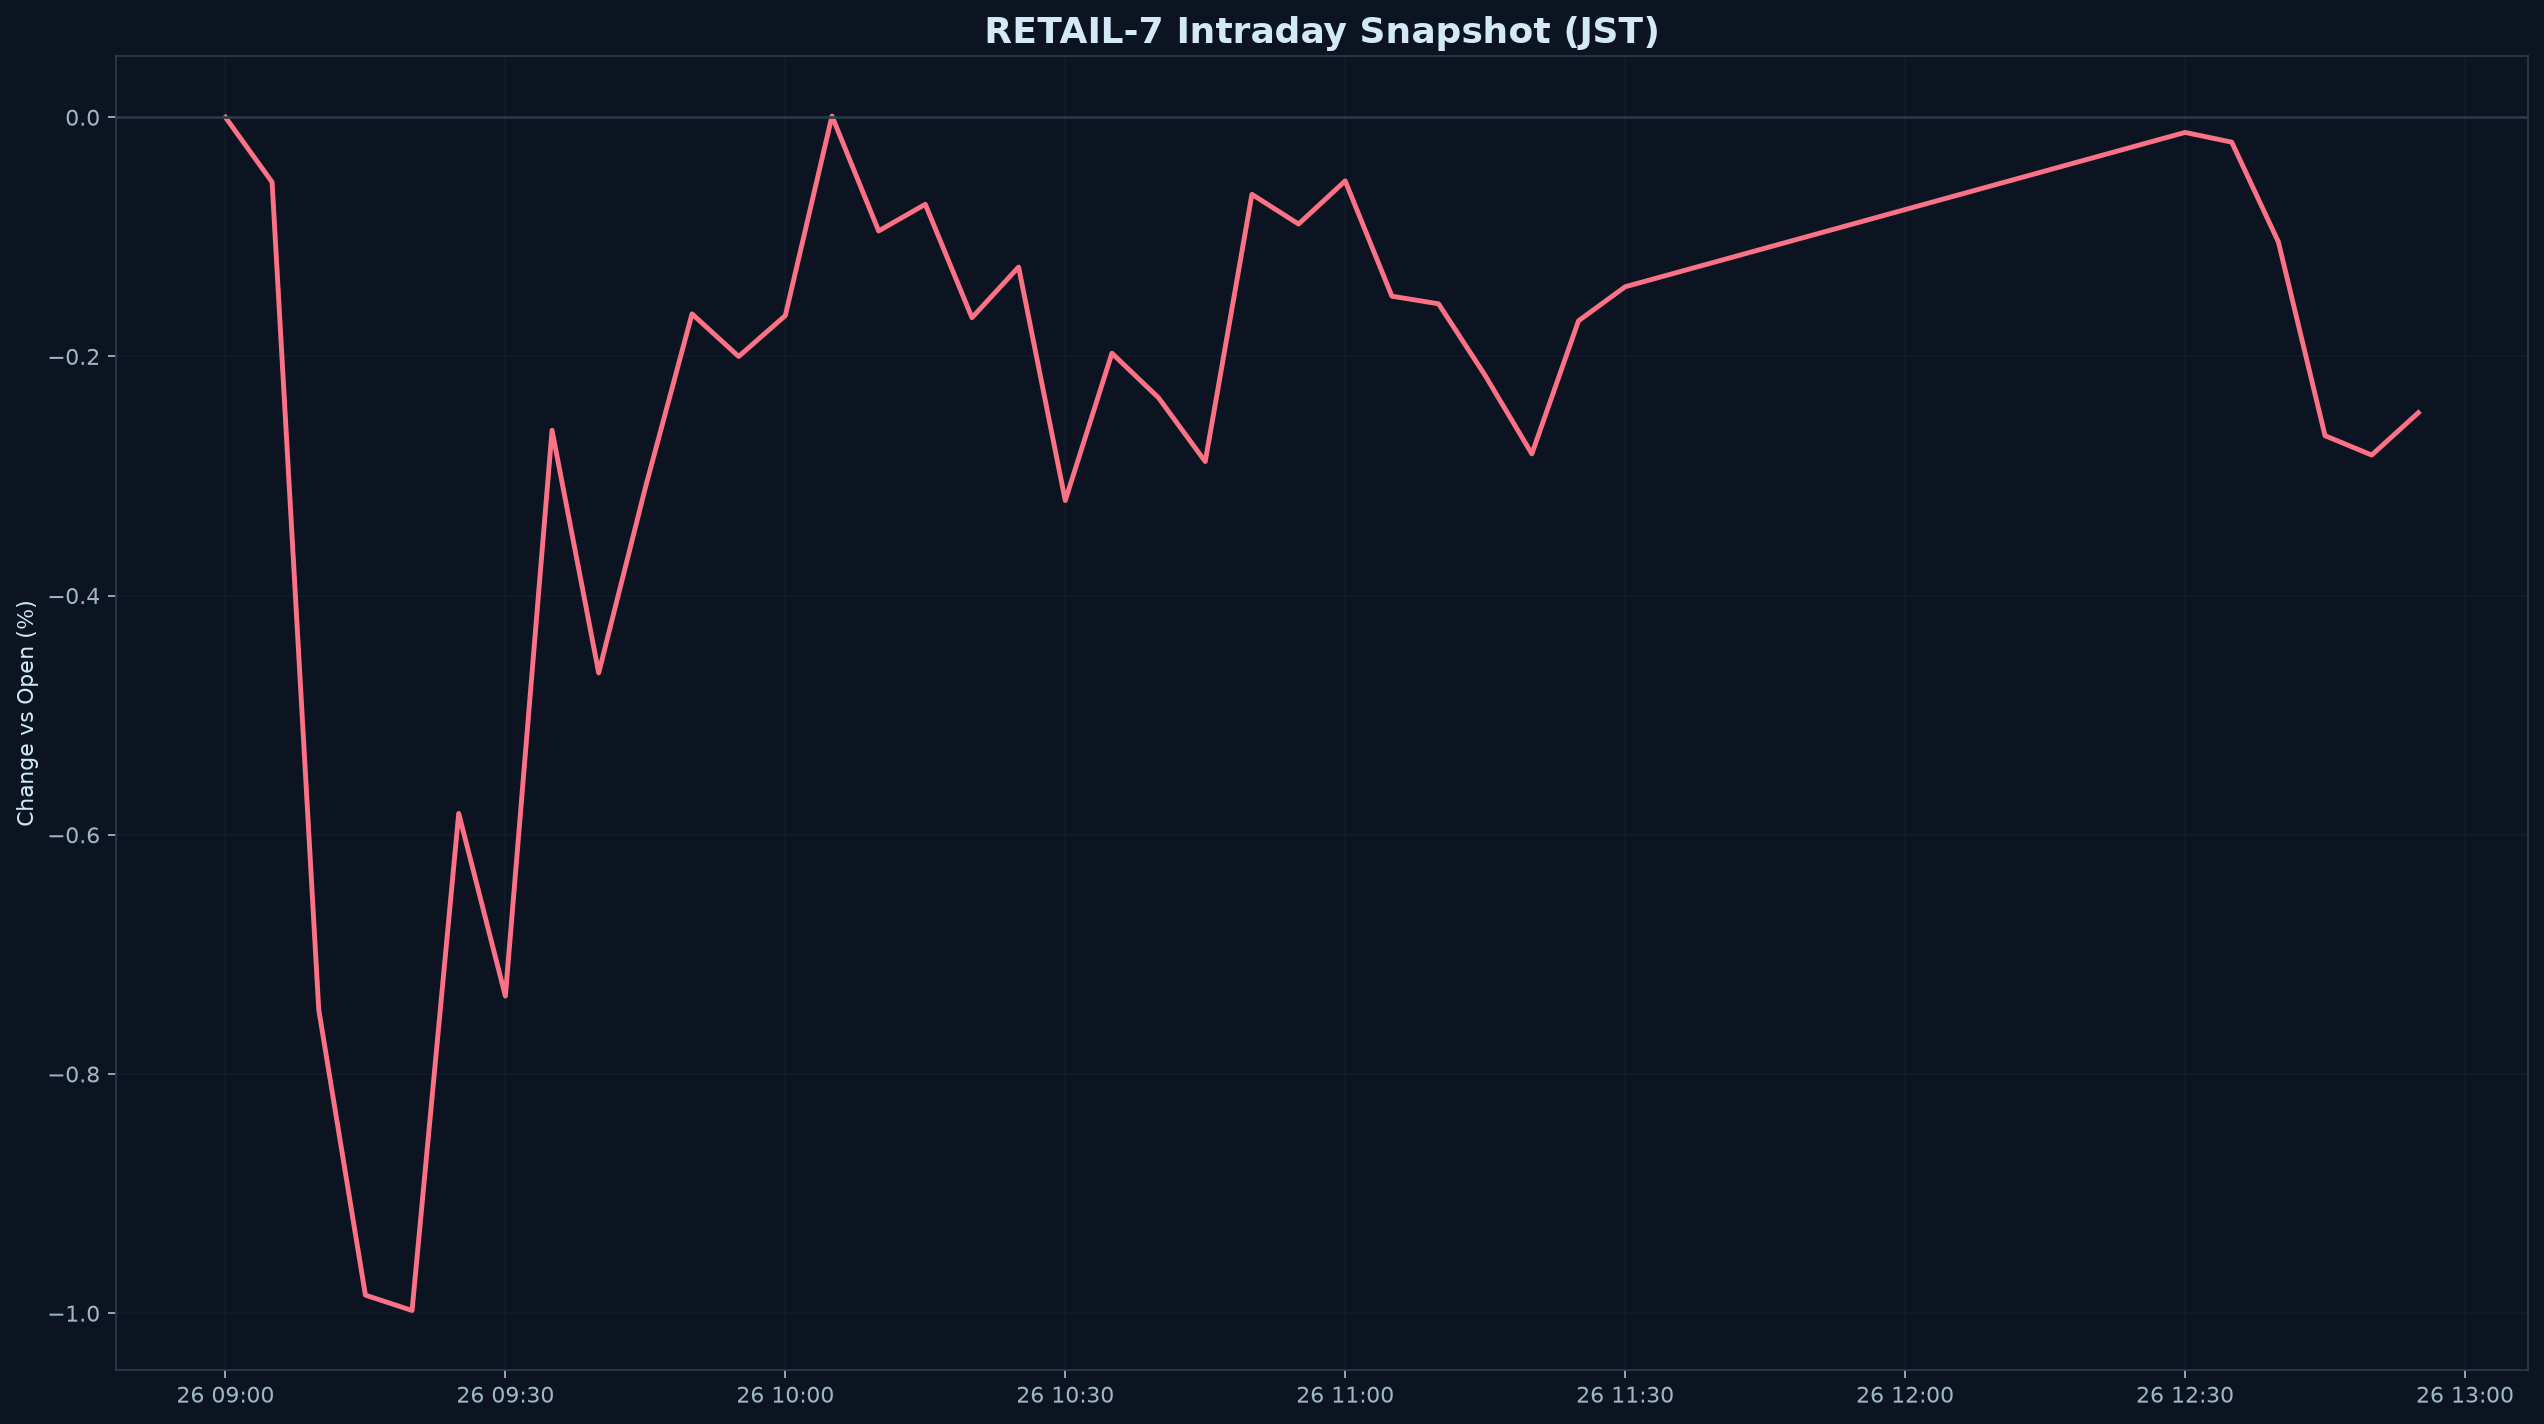

Values plotted in this chart, from the file beside it:
datetime_jst, pct
2026-11-26 09:00:00+09:00, 0.000000
2026-11-26 09:05:00+09:00, -0.05425
2026-11-26 09:10:00+09:00, -0.7461
2026-11-26 09:15:00+09:00, -0.9849
2026-11-26 09:20:00+09:00, -0.9977
2026-11-26 09:25:00+09:00, -0.5821
2026-11-26 09:30:00+09:00, -0.7349
2026-11-26 09:35:00+09:00, -0.2617
2026-11-26 09:40:00+09:00, -0.4646
2026-11-26 09:45:00+09:00, -0.3098
2026-11-26 09:50:00+09:00, -0.1644
2026-11-26 09:55:00+09:00, -0.2
2026-11-26 10:00:00+09:00, -0.1658
2026-11-26 10:05:00+09:00, 0.000977
2026-11-26 10:10:00+09:00, -0.09507
2026-11-26 10:15:00+09:00, -0.07281
2026-11-26 10:20:00+09:00, -0.1676
2026-11-26 10:25:00+09:00, -0.1253
2026-11-26 10:30:00+09:00, -0.3205
2026-11-26 10:35:00+09:00, -0.1973
2026-11-26 10:40:00+09:00, -0.2346
2026-11-26 10:45:00+09:00, -0.2879
2026-11-26 10:50:00+09:00, -0.06448
2026-11-26 10:55:00+09:00, -0.0893
2026-11-26 11:00:00+09:00, -0.05323
2026-11-26 11:05:00+09:00, -0.1496
2026-11-26 11:10:00+09:00, -0.156
2026-11-26 11:15:00+09:00, -0.216
2026-11-26 11:20:00+09:00, -0.2815
2026-11-26 11:25:00+09:00, -0.1702
2026-11-26 11:30:00+09:00, -0.1417
2026-11-26 12:30:00+09:00, -0.0127
2026-11-26 12:35:00+09:00, -0.02083
2026-11-26 12:40:00+09:00, -0.1043
2026-11-26 12:45:00+09:00, -0.2663
2026-11-26 12:50:00+09:00, -0.2825
2026-11-26 12:55:00+09:00, -0.247
